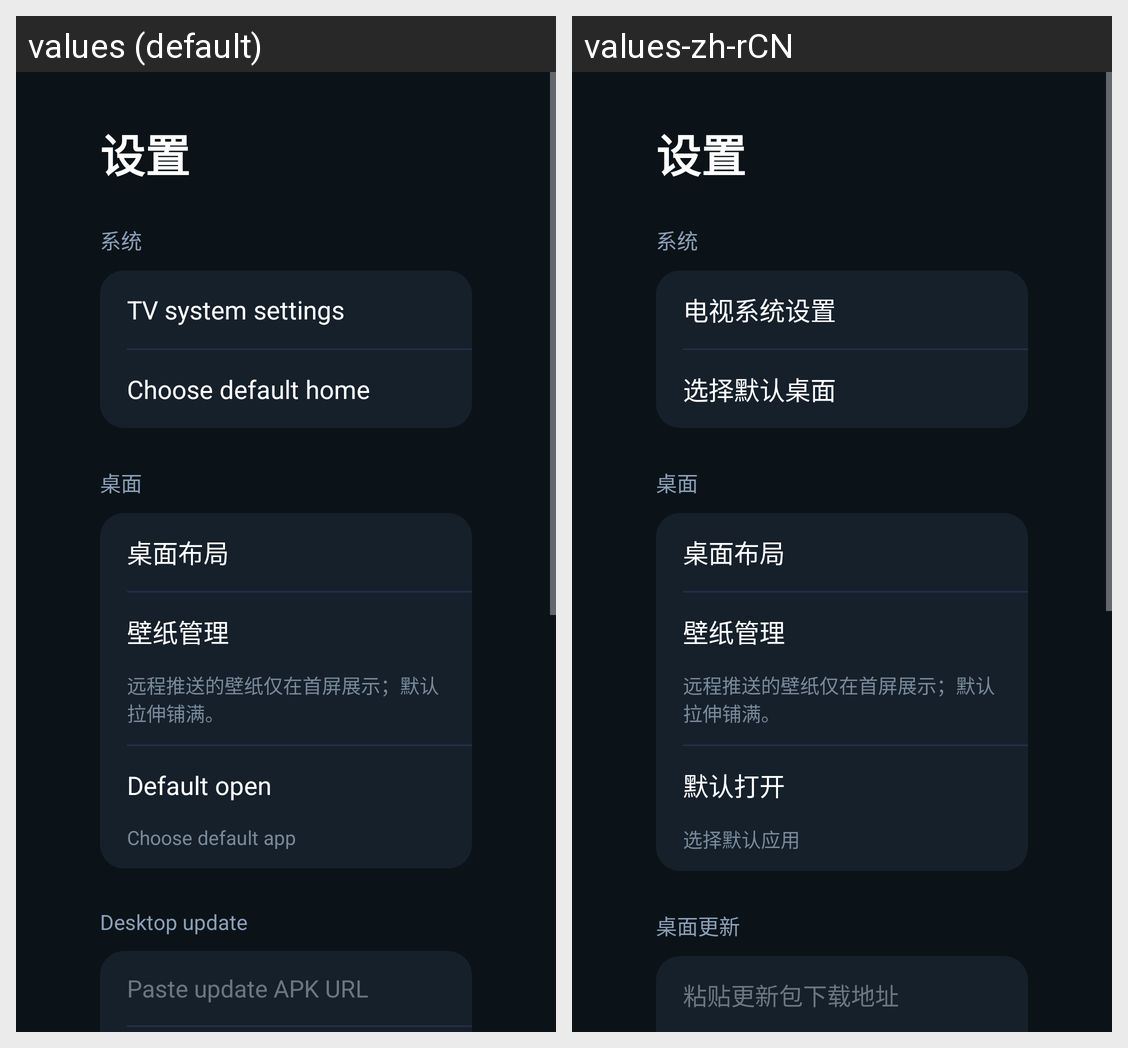

Here is an Android app screen in its default locale and in the app's own translations. Write out the translated-string differences for the strings that appear on this screen.
Android screen res/layout/activity_tv_settings_hub.xml rendered under 2 locales, left to right: values (default), values-zh-rCN. Device: Nexus 5 (rendered at 1080×1920; each locale shown at half size, 540×960, under a caption strip naming it); theme Theme.TvHome.
Strings drawn on this screen, with the default value and each locale's value (text and hints the layout hard-codes, and strings that could not be matched under every locale, appear in the picture but are not listed):

settings_hub_title
  values: 设置
  values-zh-rCN: 设置

hub_section_system
  values: 系统
  values-zh-rCN: 系统  [not translated; the default value is used]

tv_settings
  values: TV system settings
  values-zh-rCN: 电视系统设置

home_settings
  values: Choose default home
  values-zh-rCN: 选择默认桌面

hub_section_desktop
  values: 桌面
  values-zh-rCN: 桌面  [not translated; the default value is used]

hub_desktop_layout
  values: 桌面布局
  values-zh-rCN: 桌面布局  [not translated; the default value is used]

wallpaper_manage
  values: 壁纸管理
  values-zh-rCN: 壁纸管理  [not translated; the default value is used]

wallpaper_manage_hint
  values: 远程推送的壁纸仅在首屏展示；默认拉伸铺满。
  values-zh-rCN: 远程推送的壁纸仅在首屏展示；默认拉伸铺满。  [not translated; the default value is used]

default_open_section
  values: Default open
  values-zh-rCN: 默认打开

default_open_pick
  values: Choose default app
  values-zh-rCN: 选择默认应用

update_section
  values: Desktop update
  values-zh-rCN: 桌面更新

update_url_hint
  values: Paste update APK URL
  values-zh-rCN: 粘贴更新包下载地址
